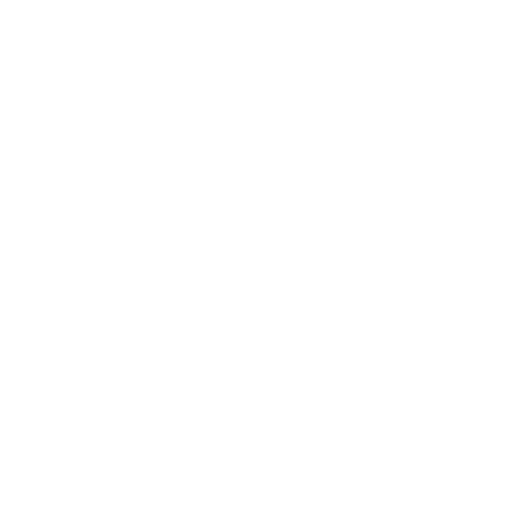
t = 0.00 s
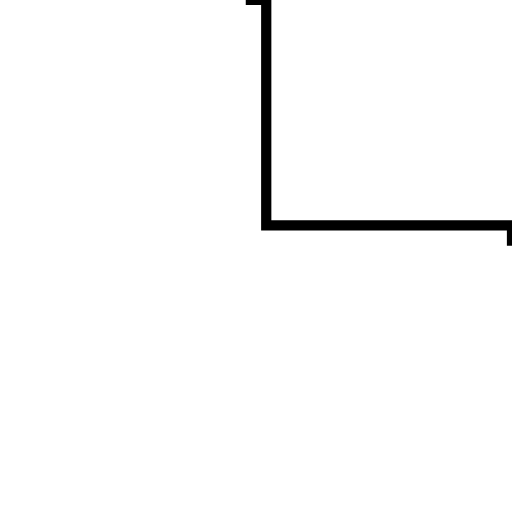
t = 1.50 s
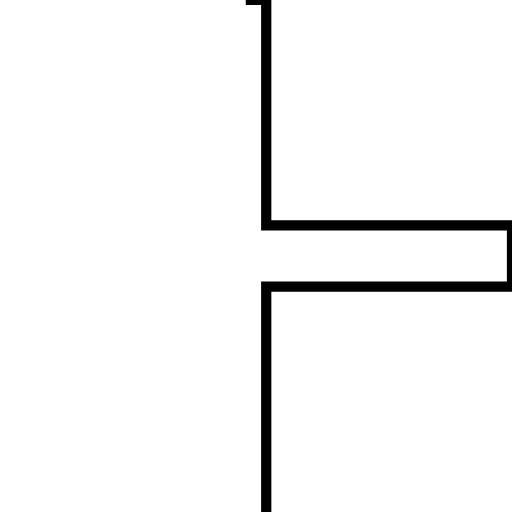
t = 3.00 s
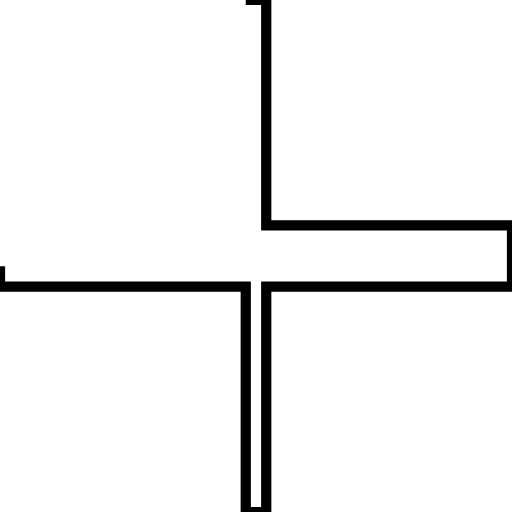
t = 4.50 s
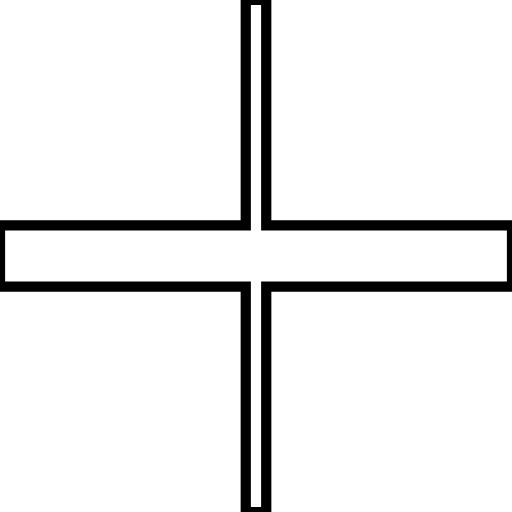
t = 6.00 s

The animated SVG that drew these frames (rendered in a browser with its animation timeline set to each time). Animation: 1 SMIL element (animate=1); one cycle of 6.00 s.

<?xml version='1.0' encoding='utf-8'?>
<svg viewBox="0.0 -6.0 50.0 50.0" version="1.1" xmlns="http://www.w3.org/2000/svg"><rect x="-1000" y="-1000" width="2000" height="2000" stroke="white" fill="white" /><g style="fill:none;stroke:#000000;stroke-width:1"><path d="M 24.0 -44.0 L 26.0 -44.0 L 26.0 -22.0 L 50.0 -22.0 L 50.0 -16.0 L 26.0 -16.0 L 26.0 6.0 L 24.0 6.0 L 24.0 -16.0 L 0.0 -16.0 L 0.0 -22.0 L 24.0 -22.0 Z" transform="translate(0.0 38.0)" stroke-dasharray="200.0" stroke-dashoffset="200.0"><animate attributeName="stroke-dashoffset" from="200.0" to="0" dur="6.0s" begin="0s; anim_end.end" fill="freeze" id="anim0" /></path></g></svg>
